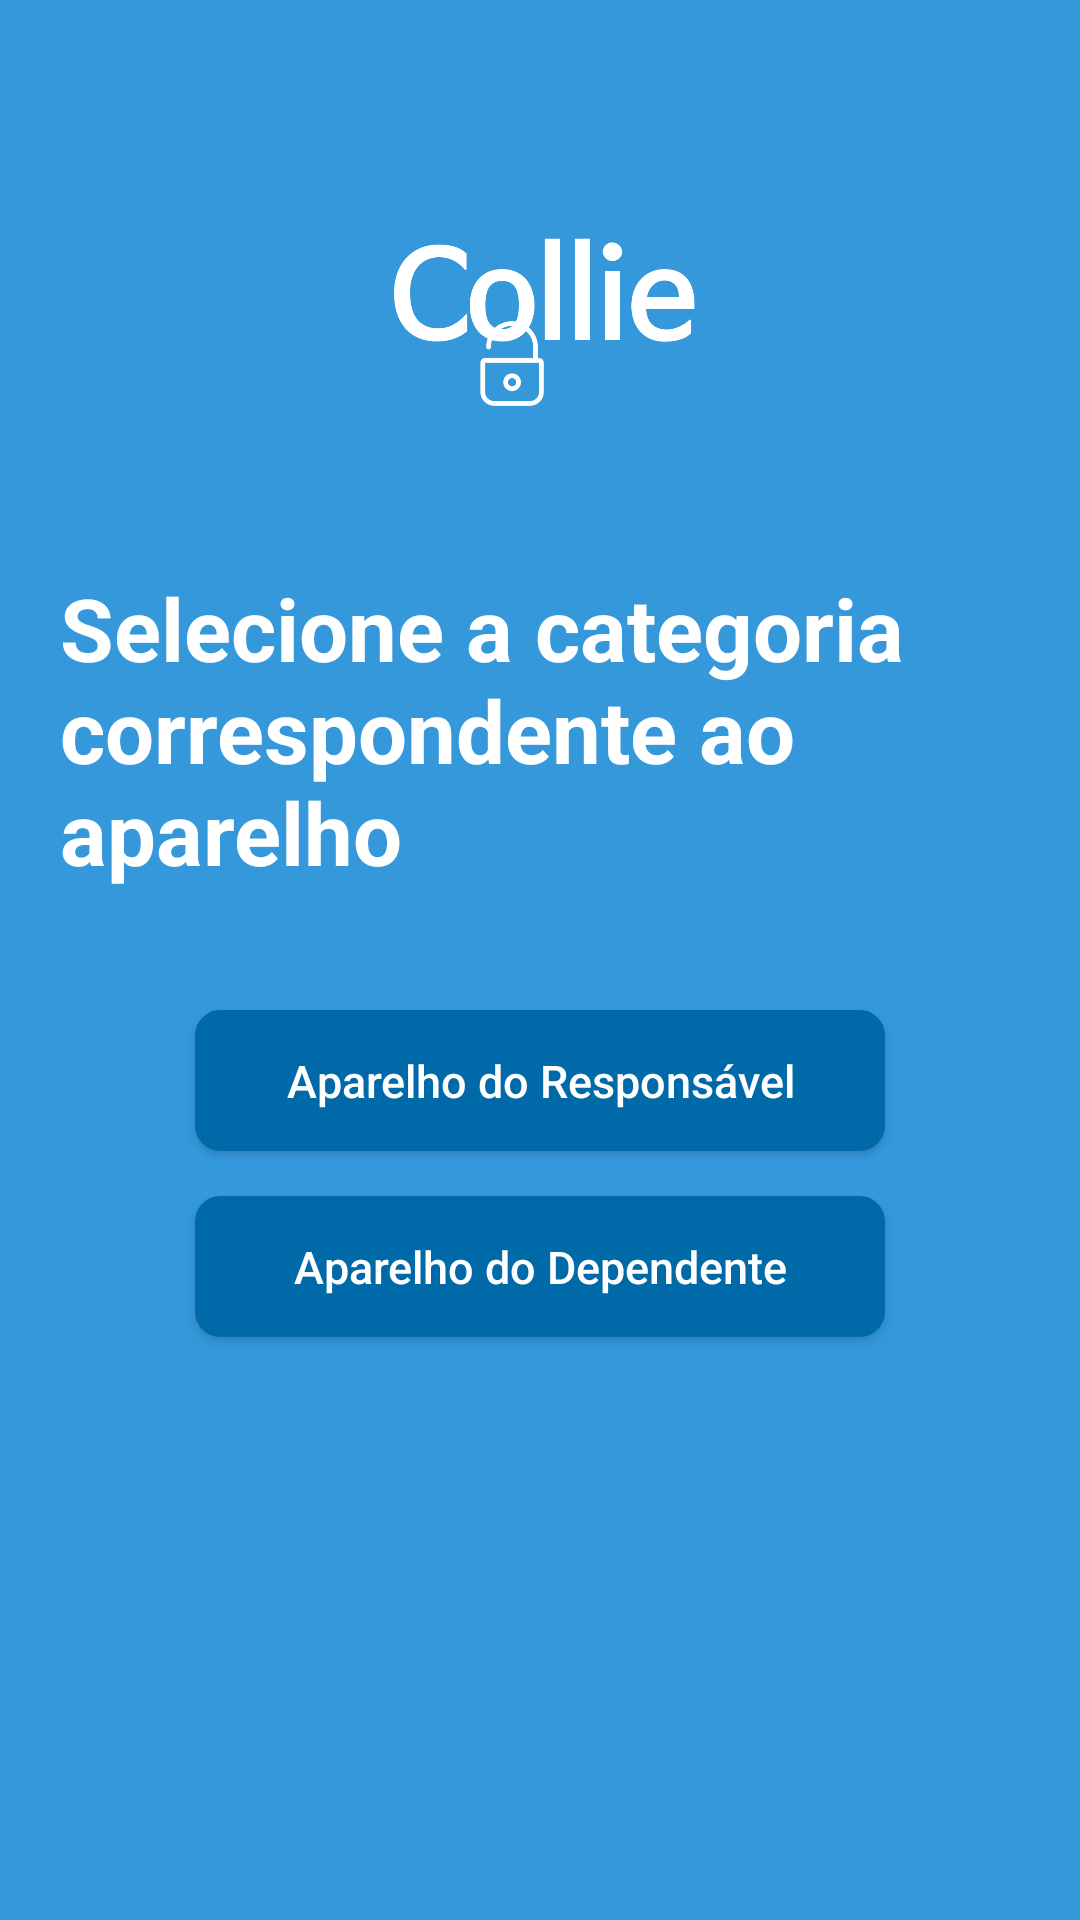

Reconstruct the res/layout file that produces this screen, plus the resources it refers to.
<!-- AndroidManifest.xml: application theme AppTheme -->
<!-- res/layout/activity_category_register.xml -->
<?xml version="1.0" encoding="utf-8"?>
<RelativeLayout
    xmlns:android="http://schemas.android.com/apk/res/android"
    xmlns:tools="http://schemas.android.com/tools"
    android:layout_width="match_parent"
    android:layout_height="match_parent"
    tools:context="comcesar1287.github.www.collie.view.CategoryRegisterActivity"
    android:background="@color/colorPrimary"
    android:padding="20dp">

    <ImageView
        android:id="@+id/logo"
        android:layout_width="150dp"
        android:layout_height="110dp"
        android:layout_marginTop="25dp"
        android:src="@drawable/collie_image_logo"
        android:layout_centerHorizontal="true"/>

    <TextView
        android:id="@+id/category_text"
        android:layout_width="wrap_content"
        android:layout_height="wrap_content"
        android:layout_below="@id/logo"
        android:layout_marginTop="35dp"
        android:text="@string/category_register_title"
        android:textSize="29sp"
        android:textStyle="bold"
        android:textColor="@color/white"/>

    <Button
        android:id="@+id/btn_responsible"
        android:layout_width="230dp"
        android:layout_height="47dp"
        android:layout_alignLeft="@+id/btn_dependent"
        android:layout_alignStart="@+id/btn_dependent"
        android:layout_below="@+id/category_text"
        android:layout_marginTop="40dp"
        android:background="@drawable/collie_button_rounded"
        android:text="@string/category_register_btn_responsible"
        android:textAllCaps="false"
        android:textColor="@color/white"
        android:textSize="15sp" />

    <Button
        android:id="@+id/btn_dependent"
        android:layout_width="230dp"
        android:layout_height="47dp"
        android:layout_below="@id/btn_responsible"
        android:layout_marginTop="15dp"
        android:text="@string/category_register_btn_dependent"
        android:textAllCaps="false"
        android:textColor="@color/white"
        android:layout_centerHorizontal="true"
        android:background="@drawable/collie_button_rounded"
        android:textSize="15sp"/>

</RelativeLayout>
<!-- resources referenced by this layout -->
<resources>
  <color name="colorPrimary">#3498db</color>
  <color name="white">#ffffff</color>
  <!-- drawable collie_button_rounded (drawable-v21) -->
  <?xml version="1.0" encoding="utf-8"?>
  <shape xmlns:android="http://schemas.android.com/apk/res/android"
      android:shape="rectangle" android:padding="10dp">
      <stroke
          android:width="1dp"
          android:color="@color/colorPrimaryDark"/>
      <gradient
          android:startColor="@color/colorPrimaryDark"
          android:endColor="@color/colorPrimaryDark"
          android:angle="225"/>
  
      <corners
          android:topLeftRadius="8dp"
          android:topRightRadius="8dp"
          android:bottomRightRadius="8dp"
          android:bottomLeftRadius="8dp"/>
  </shape>
  <!-- drawable collie_image_logo: png bitmap (drawable, 25588 bytes) -->
  <string name="category_register_btn_dependent">Aparelho do Dependente</string>
  <string name="category_register_btn_responsible">Aparelho do Responsável</string>
  <string name="category_register_title">Selecione a categoria correspondente ao aparelho</string>
  <style name="AppTheme" parent="Theme.AppCompat.Light.DarkActionBar">
          
          <item name="colorPrimary">@color/colorPrimary</item>
          <item name="colorPrimaryDark">@color/colorPrimaryDark</item>
          <item name="colorAccent">@color/colorAccent</item>
      </style>
  <color name="colorPrimaryDark">#006aa9</color>
  <color name="colorAccent">#73c9ff</color>
</resources>
